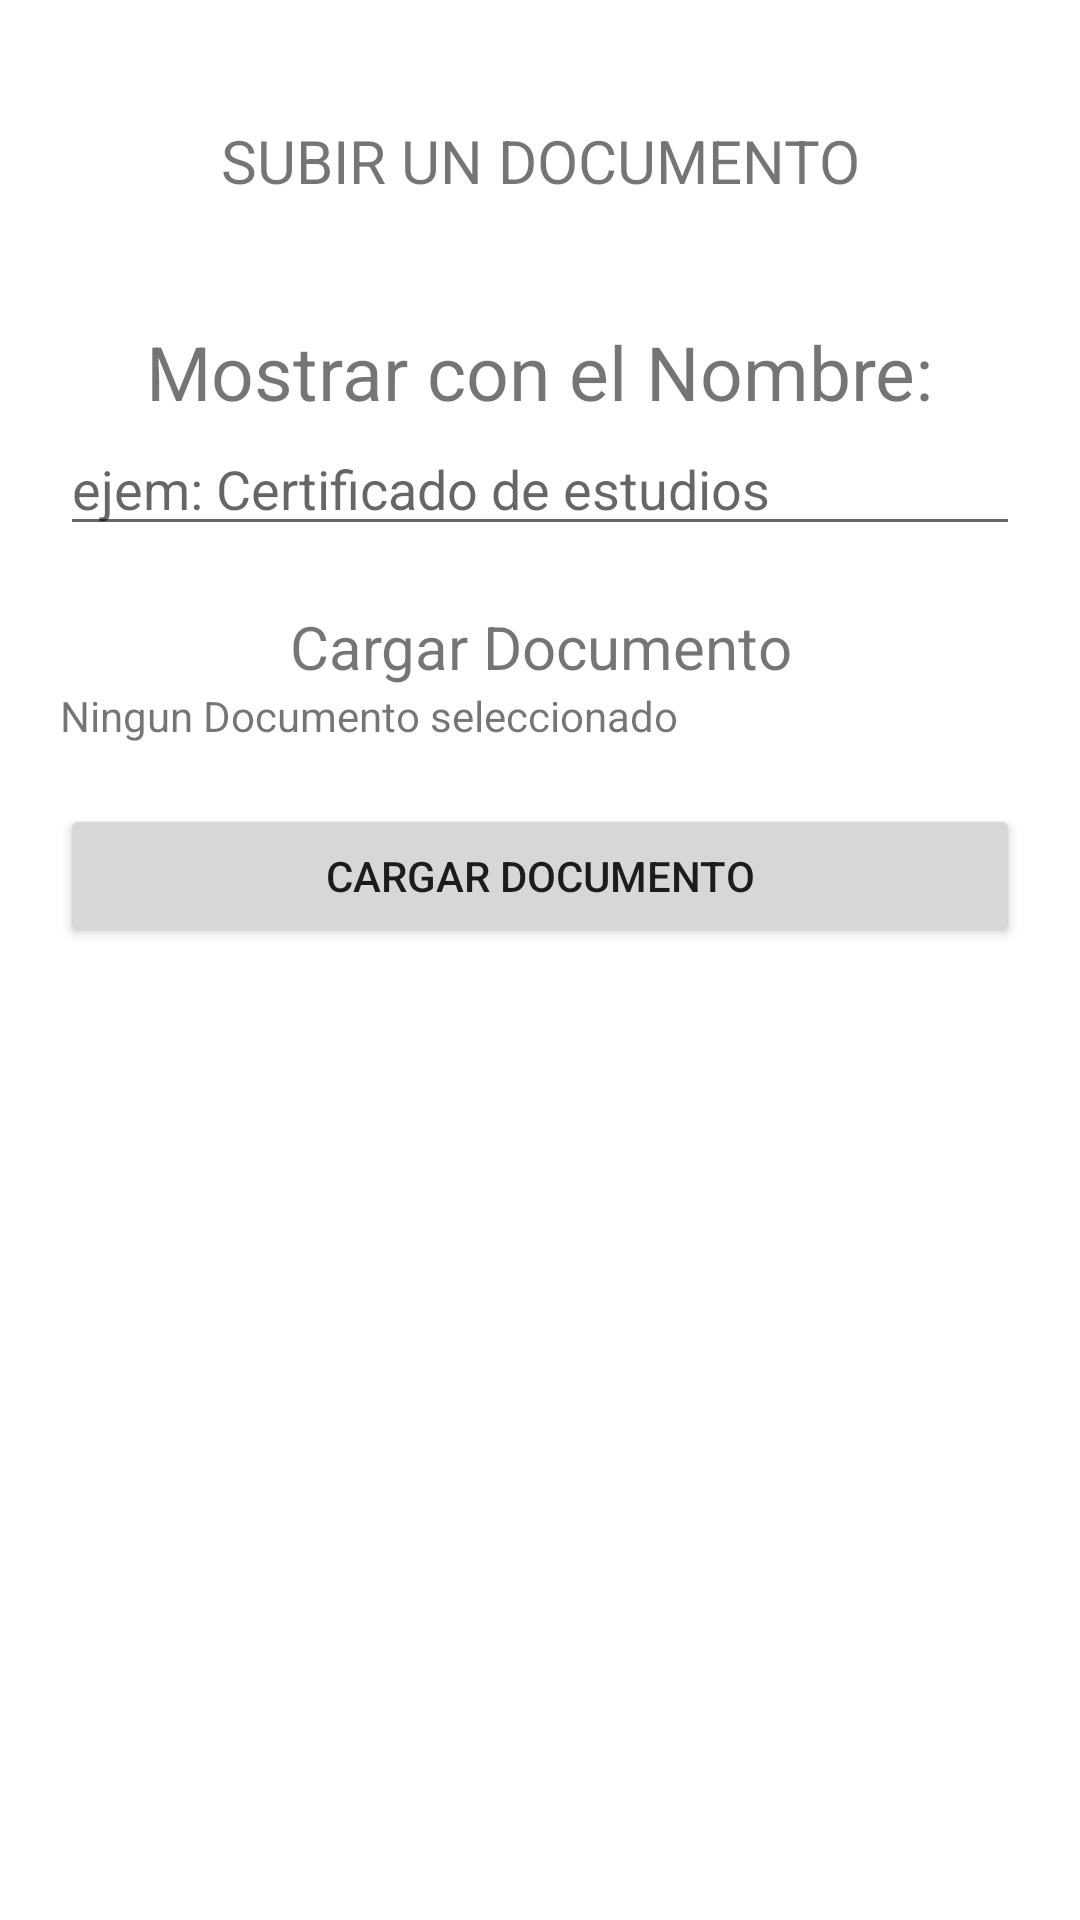

Produce the Android XML layout that renders to this screen, including the resource entries it uses.
<!-- AndroidManifest.xml: application theme Theme.ServiciosG3 -->
<!-- res/layout/form_document_upload.xml -->
<?xml version="1.0" encoding="utf-8"?>
<LinearLayout
        xmlns:android="http://schemas.android.com/apk/res/android"
        android:layout_width="match_parent"
        android:layout_height="match_parent"
        android:padding="20dp"
        android:orientation="vertical">
    <TextView
            android:layout_width="match_parent"
            android:layout_height="wrap_content"
            android:gravity="center"
            android:textSize="20dp"
            android:layout_margin="20dp"
            android:text="SUBIR UN DOCUMENTO"/>
    <LinearLayout
            android:layout_width="match_parent"
            android:layout_height="wrap_content"
            android:orientation="vertical"
            android:gravity="center"
            android:layout_marginTop="20dp"
            android:layout_marginBottom="20dp"
            android:layout_gravity="center">
        <TextView
                android:id="@+id/valueCommentRating"
                android:layout_width="wrap_content"
                android:layout_height="wrap_content"
                android:text="Mostrar con el Nombre:"
                android:textSize="25dp"/>

        <EditText
                android:layout_width="match_parent"
                android:layout_height="wrap_content"
                android:id="@+id/documentToUploadName"
                android:hint="ejem: Certificado de estudios"/>

    </LinearLayout>

    <TextView
            android:layout_width="match_parent"
            android:layout_height="wrap_content"
            android:gravity="center"
            android:textSize="20dp"
            android:text="Cargar Documento"/>
    <TextView
            android:layout_width="match_parent"
            android:layout_height="wrap_content"
            android:id="@+id/documentToUploadFileName"
            android:text="Ningun Documento seleccionado"/>

    <Button
            android:layout_width="match_parent"
            android:layout_height="wrap_content"
            android:layout_marginTop="20dp"
            android:layout_marginBottom="20dp"
            android:id="@+id/documentToUploadCharge"
            android:text="Cargar Documento"/>




</LinearLayout>
<!-- resources referenced by this layout -->
<resources>
  <style name="Theme.ServiciosG3" parent="Theme.MaterialComponents.DayNight.DarkActionBar">
          
          <item name="colorPrimary">#0C2C6A</item>
          <item name="colorPrimaryVariant">#0C2C6A</item>
          <item name="colorOnPrimary">#FFFFFF</item>
          
          <item name="colorSecondary">#959595</item>
          <item name="colorSecondaryVariant">#959595</item>
          <item name="colorOnSecondary">@color/black</item>
          
          <item name="android:statusBarColor" tools:targetApi="l">?attr/colorPrimaryVariant</item>
          
      </style>
  <!-- not gathered from this repository: default colours our renderer supplied (Android Studio template values) -->
  <color name="black">#FF000000</color>
</resources>
